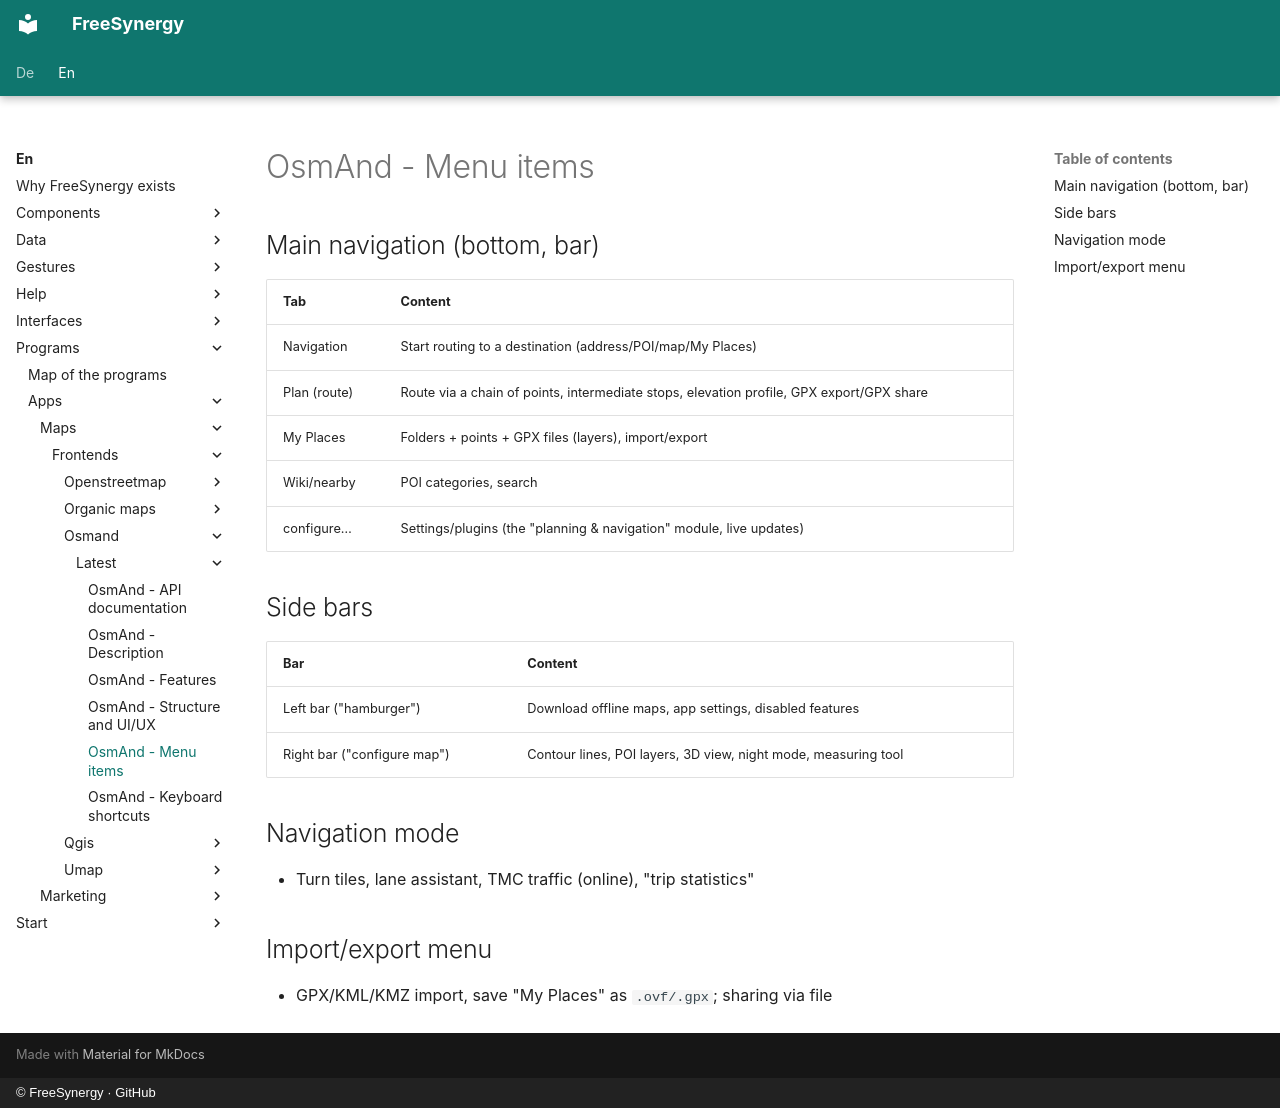

repository: FreeSynergy/fs-documentation · page: en/programs/apps/maps/frontends/osmand/latest/menus/index.html · generator: mkdocs · copyright: © FreeSynergy · GitHub

# OsmAnd - Menu items

## Main navigation (bottom, bar)

| Tab | Content |
|-----|---------|
| Navigation | Start routing to a destination (address/POI/map/My Places) |
| Plan (route) | Route via a chain of points, intermediate stops, elevation profile, GPX export/GPX share |
| My Places | Folders + points + GPX files (layers), import/export |
| Wiki/nearby | POI categories, search |
| configure… | Settings/plugins (the "planning & navigation" module, live updates) |

## Side bars

| Bar | Content |
|-----|---------|
| Left bar ("hamburger") | Download offline maps, app settings, disabled features |
| Right bar ("configure map") | Contour lines, POI layers, 3D view, night mode, measuring tool |

## Navigation mode

- Turn tiles, lane assistant, TMC traffic (online), "trip statistics"

## Import/export menu

- GPX/KML/KMZ import, save "My Places" as `.ovf/.gpx`; sharing via file
